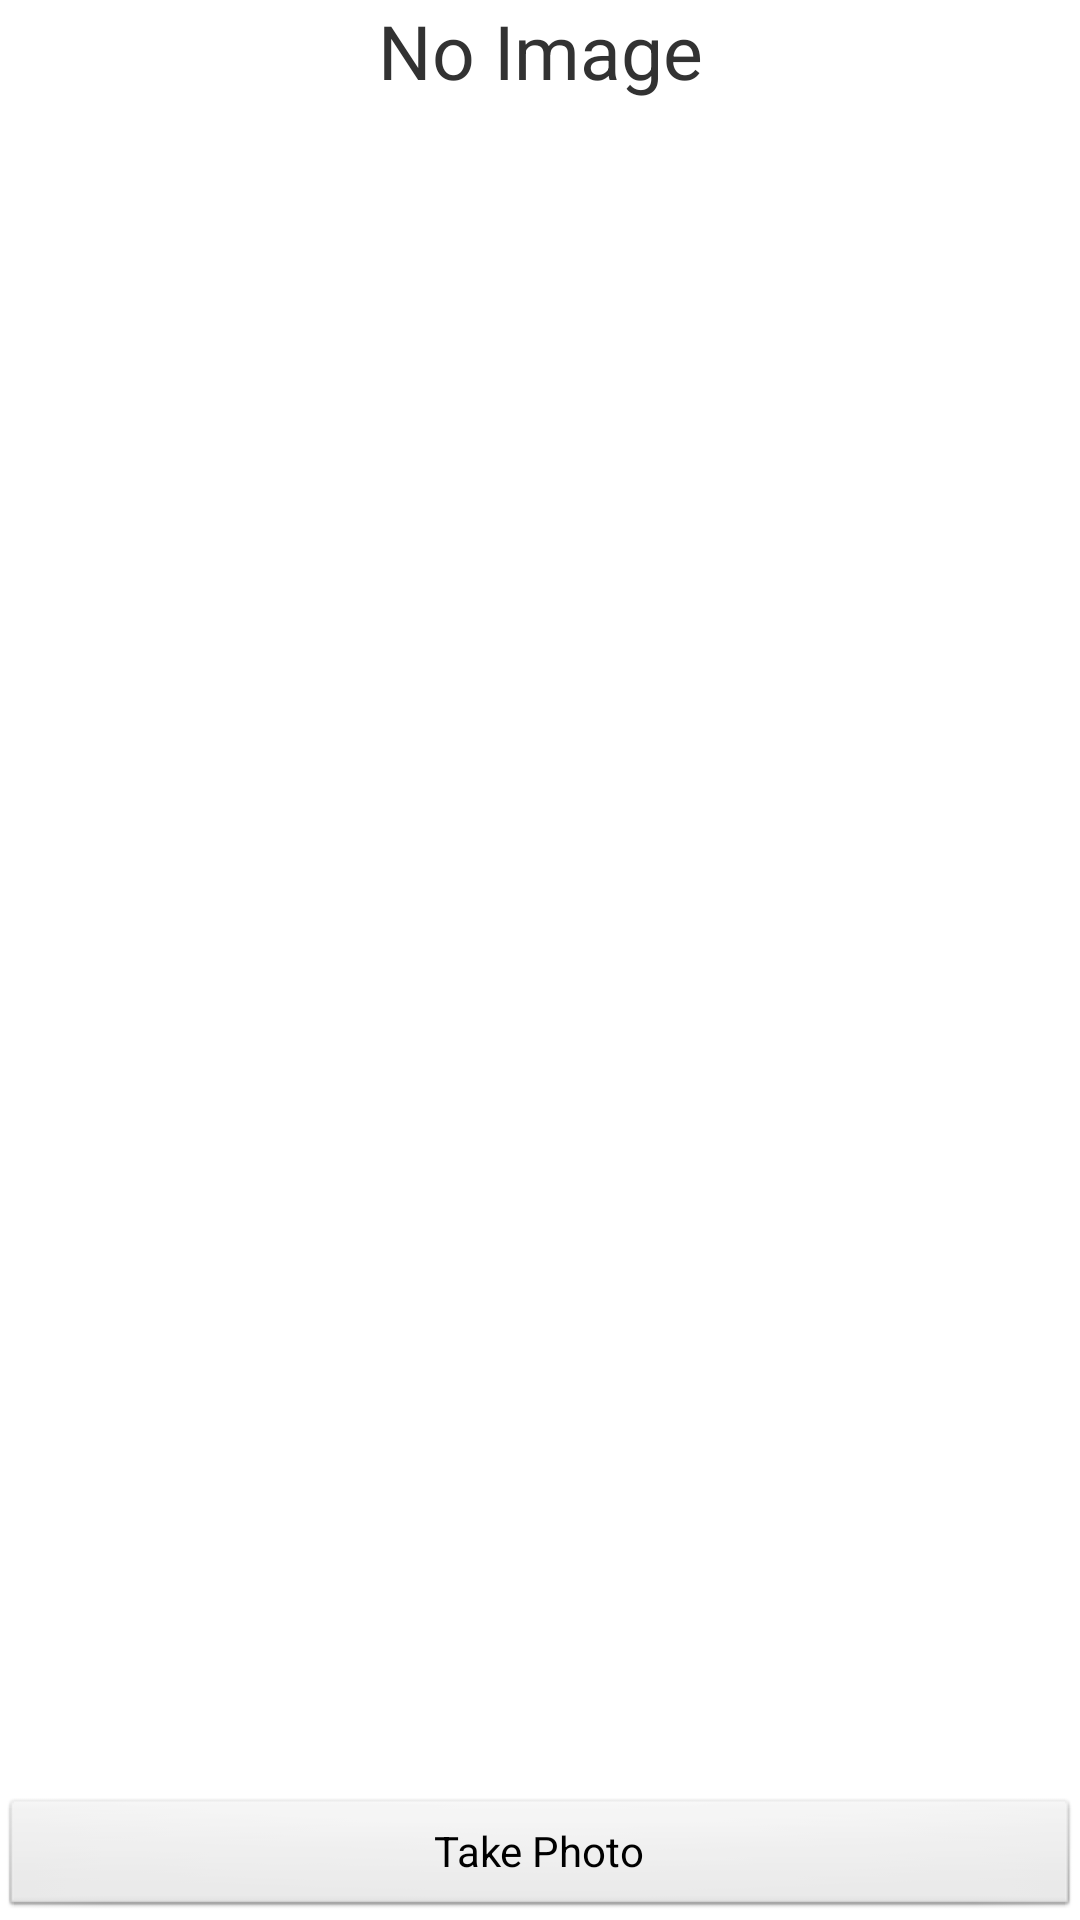

This screen was rendered from an Android layout file. Write that file and the resources it references.
<!-- AndroidManifest.xml: application theme AppTheme -->
<!-- res/layout/main.xml -->
<?xml version="1.0" encoding="utf-8"?>

<LinearLayout xmlns:android="http://schemas.android.com/apk/res/android"
    android:orientation="vertical"
    android:layout_width="fill_parent"
    android:layout_height="fill_parent"
    android:gravity="center_horizontal|center_vertical">
    
    <RelativeLayout android:layout_width="fill_parent"
    				android:layout_height="wrap_content"
    				android:layout_weight="6"
    				android:gravity="center_horizontal|center_vertical">
	    
	    <ImageView
	        android:id="@+id/image"
	        android:layout_width="fill_parent"
	        android:layout_height="wrap_content"
	        android:gravity="center_horizontal"/>

	    <TextView
	        android:id="@+id/field"
	        android:layout_width="fill_parent"
	        android:layout_height="wrap_content"
	        android:textSize="25dp"
	        android:layout_below="@id/image"
	        android:layout_alignParentBottom="true"
	        android:layout_alignParentLeft="true"
	        android:gravity="center_horizontal"
	        android:text="No Image" />
    		   
   	</RelativeLayout>
    		   
	<Button android:id="@+id/button"
			android:layout_width="fill_parent"
			android:layout_height="wrap_content"
			android:text="Take Photo"
			android:layout_weight="1"/>
</LinearLayout>
<!-- resources referenced by this layout -->
<resources>
  <style name="AppTheme" parent="AppBaseTheme">
          
          <item name="android:spinnerItemStyle">@style/SpinnerItem</item>
          <item name="android:spinnerDropDownItemStyle">@style/SpinnerItem.DropDownItem</item>
      </style>
  <style name="AppBaseTheme" parent="android:Theme.Light">
          
      </style>
  <style name="SpinnerItem" parent="@android:style/Widget.TextView.SpinnerItem">
          <item name="android:textColor">#FFFFFF</item>
      </style>
  <style name="SpinnerItem.DropDownItem" parent="@android:style/Widget.DropDownItem.Spinner">
          <item name="android:textColor">#637489</item>
      </style>
</resources>
